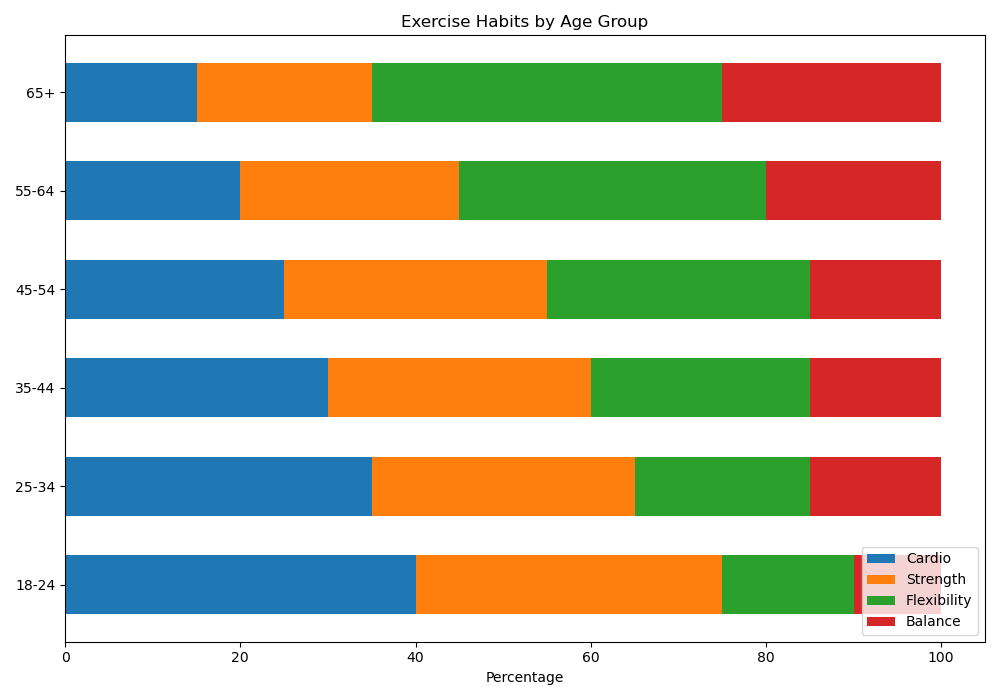

Source data for this figure (header and first rows):
Age Group, Cardio, Strength, Flexibility, Balance
18-24, 40, 35, 15, 10
25-34, 35, 30, 20, 15
35-44, 30, 30, 25, 15
45-54, 25, 30, 30, 15
55-64, 20, 25, 35, 20
65+, 15, 20, 40, 25
